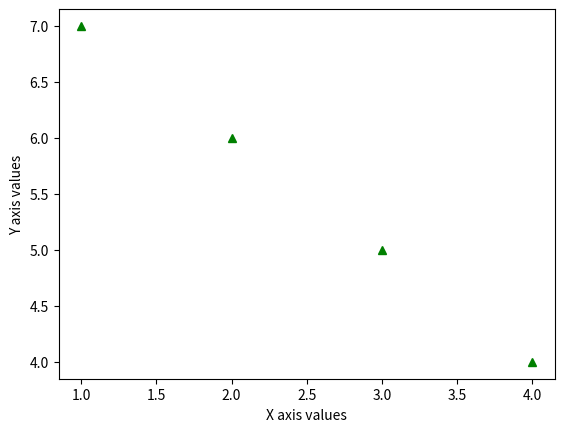

Source code (Python):
import matplotlib.pyplot as plt
plt.plot([1,2,3,4],[7,6,5,4],"g^")
plt.ylabel("Y axis values")
plt.xlabel("X axis values")